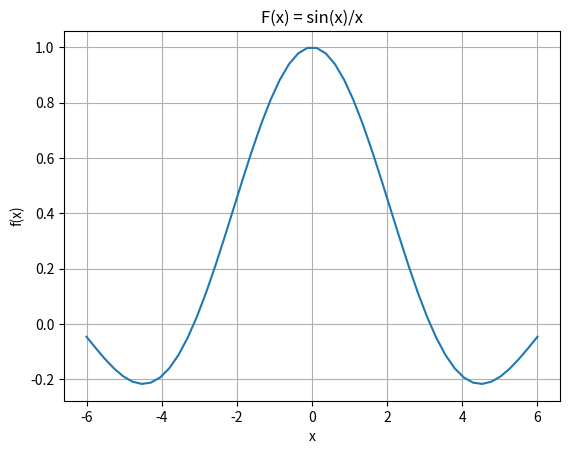

This figure's Python source:
# Computer Limite
# Plotar Limite

import numpy as np
import matplotlib.pyplot as plt
from sympy import *

# LimPyPlot
class LPP(object):
    def __init__(self):
        x, y, z = symbols('x y z')
        init_printing(use_unicode=True)

    # Limits
    def compute_limite(self, fx, x, x0):
        fx = str(fx)
        x = str(x)
        exp = limit(fx, x, x0)
        print(f'O limite de {fx} quando {x} tende para {x0} é :{exp}')

    # Draw
    def draw_fx(self, fx_plot, fx):
        x_axis = np.linspace(-6, 6)
        y_axis = []
        
        for x in x_axis:
            y_axis.append(fx_plot(x))

        fig, (ax) = plt.subplots()

        # AX
        ax.plot(x_axis, y_axis)
        ax.grid(True)
        ax.set_title(f'F(x) = {(fx)}')
        ax.set_xlabel('x')
        ax.set_ylabel('f(x)')
        plt.show()

diff = LPP()

fx, fxp = 'sin(x)/x', lambda x: sin(x)/x
x = 'x'
x0 = 0

#diff.draw_fx(fxp, fx)
diff.compute_limite(fx, x, x0)
diff.draw_fx(fxp, fx)
